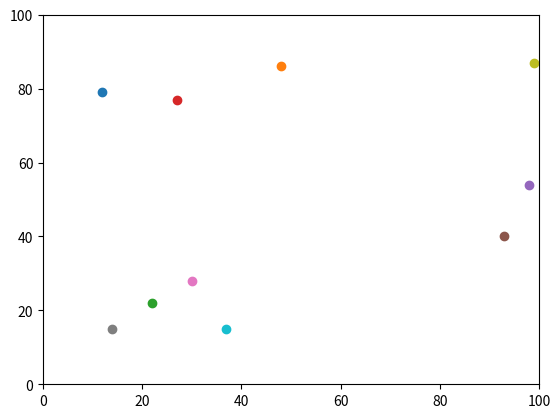

Python code for this plot:
# -*- coding: utf-8 -*-
"""
Created on Mon Sep 16 15:08:08 2019

@author: gyvi
"""
#Import relevant libraries
import random
import operator
import matplotlib.pyplot


def distance_between(agents_row_a, agents_row_b):
    return (((agents_row_a[0] - agents_row_b[0])**2) + ((agents_row_a[1] - agents_row_b[1])**2))**0.5
#Setting the limit for number of agents
num_of_agents = 10
#Setting the number of iterations (movements)
num_of_iterations = 100
agents = []
#Set up variables
y0 = random.randint(0,99)
x0 = random.randint(0,99)
#Create a for-loop for number of agents
for i in range(num_of_agents):
    agents.append([random.randint(0,99),random.randint(0,99)])
#Create a for-loop for number of iterations (movements) for each agent  
for j in range(num_of_iterations):
    for i in range(num_of_agents):     
        if random.random() < 0.5:
            agents[i][0] = (agents[i][0] + 1) % 100
        else:
            agents[i][0] = (agents[i][0] - 1) % 100
        if random.random() < 0.5:
            agents[i][1] = (agents[i][1] + 1) % 100
        else:
            agents[i][1] = (agents[i][1] - 1) % 100

#Pythagorean distance between y0,x0 and y1,x1
#answer = (((agents[0][0] - agents[1][0])**2) + ((agents[0][1] - agents[1][1])**2))**0.5
#print(answer)
#print the agents
print(agents)
#Printing the maximum value for x
print(max(agents, key=operator.itemgetter(1)))
#Plotting the values onto figure
matplotlib.pyplot.ylim(0, 100)
matplotlib.pyplot.xlim(0, 100)
for i in range(num_of_agents):
    matplotlib.pyplot.scatter(agents[i][1],agents[i][0])
matplotlib.pyplot.show()

# test distance function
distance = distance_between(agents[0],agents[1])
print(distance)